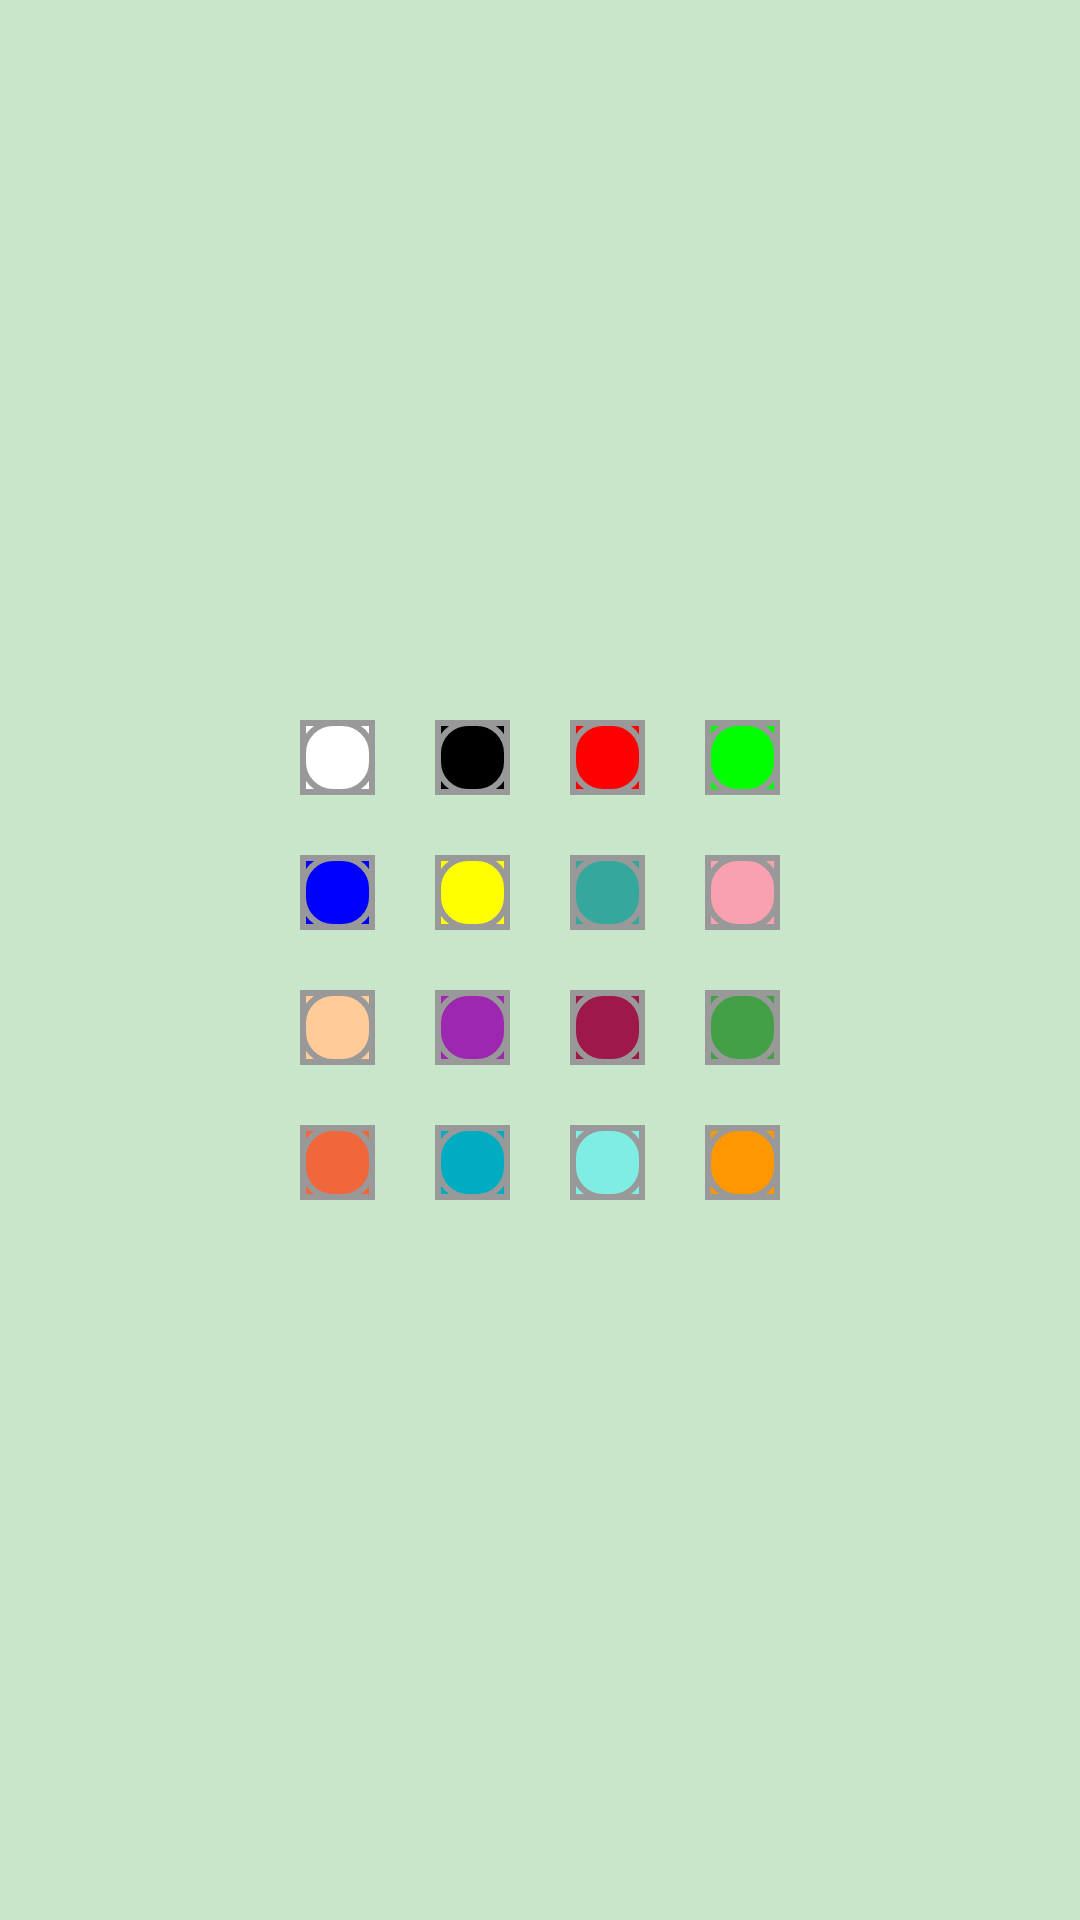

This screen was rendered from an Android layout file. Write that file and the resources it references.
<!-- AndroidManifest.xml: application theme Theme.TrueArt -->
<!-- res/layout/dialog_colors.xml -->
<?xml version="1.0" encoding="utf-8"?>
<LinearLayout xmlns:android="http://schemas.android.com/apk/res/android"
    android:layout_width="match_parent"
    android:layout_height="match_parent"
    android:background="#C8E6C9"
    android:orientation="vertical"
    android:id="@+id/llColor"
    android:gravity="center_vertical|center_horizontal"
    xmlns:app="http://schemas.android.com/apk/res-auto">

    <LinearLayout
        android:layout_width="wrap_content"
        android:layout_height="wrap_content"
        android:id="@+id/llBlack"
        android:orientation="horizontal">
        <ImageButton
            android:layout_width="25dp"
            android:layout_height="25dp"
            android:layout_margin="10dp"
            android:tag="@color/white"
            android:onClick="paintClicked"
            android:background="@color/white"
            android:src="@drawable/pallet_normal" />
        <ImageButton
            android:layout_width="25dp"
            android:layout_height="25dp"
            android:layout_margin="10dp"
            android:tag="@color/black"
            android:onClick="paintClicked"
            android:background="@color/black"
            android:src="@drawable/pallet_normal" />
        <ImageButton
            android:layout_width="25dp"
            android:layout_height="25dp"
            android:layout_margin="10dp"
            android:tag="@color/red"
            android:onClick="paintClicked"
            android:background="@color/red"
            android:src="@drawable/pallet_normal" />
        <ImageButton
            android:layout_width="25dp"
            android:layout_height="25dp"
            android:layout_margin="10dp"
            android:onClick="paintClicked"
            android:tag="@color/green"
            android:background="@color/green"
            android:src="@drawable/pallet_normal" />
    </LinearLayout>

    <LinearLayout
        android:layout_width="wrap_content"
        android:layout_height="wrap_content"
        android:orientation="horizontal">
        <ImageButton
            android:layout_width="25dp"
            android:layout_height="25dp"
            android:layout_margin="10dp"
            android:tag="@color/blue"
            android:background="@color/blue"
            android:onClick="paintClicked"
            android:src="@drawable/pallet_normal" />
        <ImageButton
            android:layout_width="25dp"
            android:layout_height="25dp"
            android:layout_margin="10dp"
            android:tag="@color/yellow"
            android:onClick="paintClicked"
            android:background="@color/yellow"
            android:src="@drawable/pallet_normal" />
        <ImageButton
            android:layout_width="25dp"
            android:layout_height="25dp"
            android:layout_margin="10dp"
            android:tag="@color/lollipop"
            android:onClick="paintClicked"
            android:background="@color/lollipop"
            android:src="@drawable/pallet_normal" />
        <ImageButton
            android:layout_width="25dp"
            android:layout_height="25dp"
            android:layout_margin="10dp"
            android:onClick="paintClicked"
            android:tag="@color/pink"
            android:background="@color/pink"
            android:src="@drawable/pallet_normal" />
    </LinearLayout>

    <LinearLayout
        android:layout_width="wrap_content"
        android:layout_height="wrap_content"
        android:orientation="horizontal">
        <ImageButton
            android:layout_width="25dp"
            android:layout_height="25dp"
            android:layout_margin="10dp"
            android:tag="@color/skin"
            android:onClick="paintClicked"
            android:background="@color/skin"
            android:src="@drawable/pallet_normal" />
        <ImageButton
            android:layout_width="25dp"
            android:layout_height="25dp"
            android:layout_margin="10dp"
            android:tag="@color/purple"
            android:onClick="paintClicked"
            android:background="@color/purple"
            android:src="@drawable/pallet_normal" />
        <ImageButton
            android:layout_width="25dp"
            android:layout_height="25dp"
            android:layout_margin="10dp"
            android:tag="@color/mahroon"
            android:onClick="paintClicked"
            android:background="@color/mahroon"
            android:src="@drawable/pallet_normal" />
        <ImageButton
            android:layout_width="25dp"
            android:layout_height="25dp"
            android:layout_margin="10dp"
            android:onClick="paintClicked"
            android:tag="@color/dark_green"
            android:background="@color/dark_green"
            android:src="@drawable/pallet_normal" />
    </LinearLayout>

    <LinearLayout
        android:layout_width="wrap_content"
        android:layout_height="wrap_content"
        android:orientation="horizontal">
        <ImageButton
            android:layout_width="25dp"
            android:layout_height="25dp"
            android:layout_margin="10dp"
            android:tag="@color/orange"
            android:onClick="paintClicked"
            android:background="@color/orange"
            android:src="@drawable/pallet_normal" />
        <ImageButton
            android:layout_width="25dp"
            android:layout_height="25dp"
            android:layout_margin="10dp"
            android:tag="@color/sky_blue"
            android:onClick="paintClicked"
            android:background="@color/sky_blue"
            android:src="@drawable/pallet_normal" />
        <ImageButton
            android:layout_width="25dp"
            android:layout_height="25dp"
            android:layout_margin="10dp"
            android:tag="@color/b_g"
            android:onClick="paintClicked"
            android:background="@color/b_g"
            android:src="@drawable/pallet_normal" />
        <ImageButton
            android:layout_width="25dp"
            android:layout_height="25dp"
            android:layout_margin="10dp"
            android:onClick="paintClicked"
            android:tag="@color/random"
            android:background="@color/random"
            android:src="@drawable/pallet_normal" />
    </LinearLayout>

</LinearLayout>
<!-- resources referenced by this layout -->
<resources>
  <color name="b_g">#7FEDE3</color>
  <color name="black">#FF000000</color>
  <color name="blue">#0000ff</color>
  <color name="dark_green">#43A047</color>
  <color name="green">#00ff00</color>
  <color name="lollipop">#35a79c</color>
  <color name="mahroon">#9E1849</color>
  <color name="orange">#F1673C</color>
  <color name="pink">#FAA1B0</color>
  <color name="purple">#9C27B0</color>
  <color name="random">#FF9800</color>
  <color name="red">#FF0000</color>
  <color name="skin">#ffcc99</color>
  <color name="sky_blue">#00ACC1</color>
  <color name="white">#FFFFFFFF</color>
  <color name="yellow">#ffff00</color>
  <!-- drawable pallet_normal (drawable) -->
  <?xml version="1.0" encoding="utf-8"?>
  <layer-list
      xmlns:android="http://schemas.android.com/apk/res/android">
      <item>
          <shape android:shape="rectangle">
              <stroke
                  android:width="2dp"
                  android:color="#FF999999"/>
              <padding android:bottom="0dp"
                  android:top="0dp"
                  android:right="0dp"
                  android:left="0dp"/>
          </shape>
  
      </item>
  
       <item>
             <shape>
                 <stroke
                     android:width="2dp"
                     android:color="#FF999999"/>
                 <solid android:color="#00000000"/>
                 <corners android:radius="10dp"/>
             </shape>
  
         </item>
  
    </layer-list>
  <style name="Theme.TrueArt" parent="Theme.MaterialComponents.DayNight.NoActionBar">
          
          <item name="colorPrimary">@color/purple_500</item>
          <item name="colorPrimaryVariant">@color/purple_700</item>
          <item name="colorOnPrimary">@color/white</item>
          
          <item name="colorSecondary">@color/teal_200</item>
          <item name="colorSecondaryVariant">@color/teal_700</item>
          <item name="colorOnSecondary">@color/black</item>
          
          <item name="android:statusBarColor" tools:targetApi="l">?attr/colorPrimaryVariant</item>
          
      </style>
  <color name="purple_500">#FF6200EE</color>
  <color name="purple_700">#FF3700B3</color>
  <color name="teal_200">#FF03DAC5</color>
  <color name="teal_700">#FF018786</color>
</resources>
